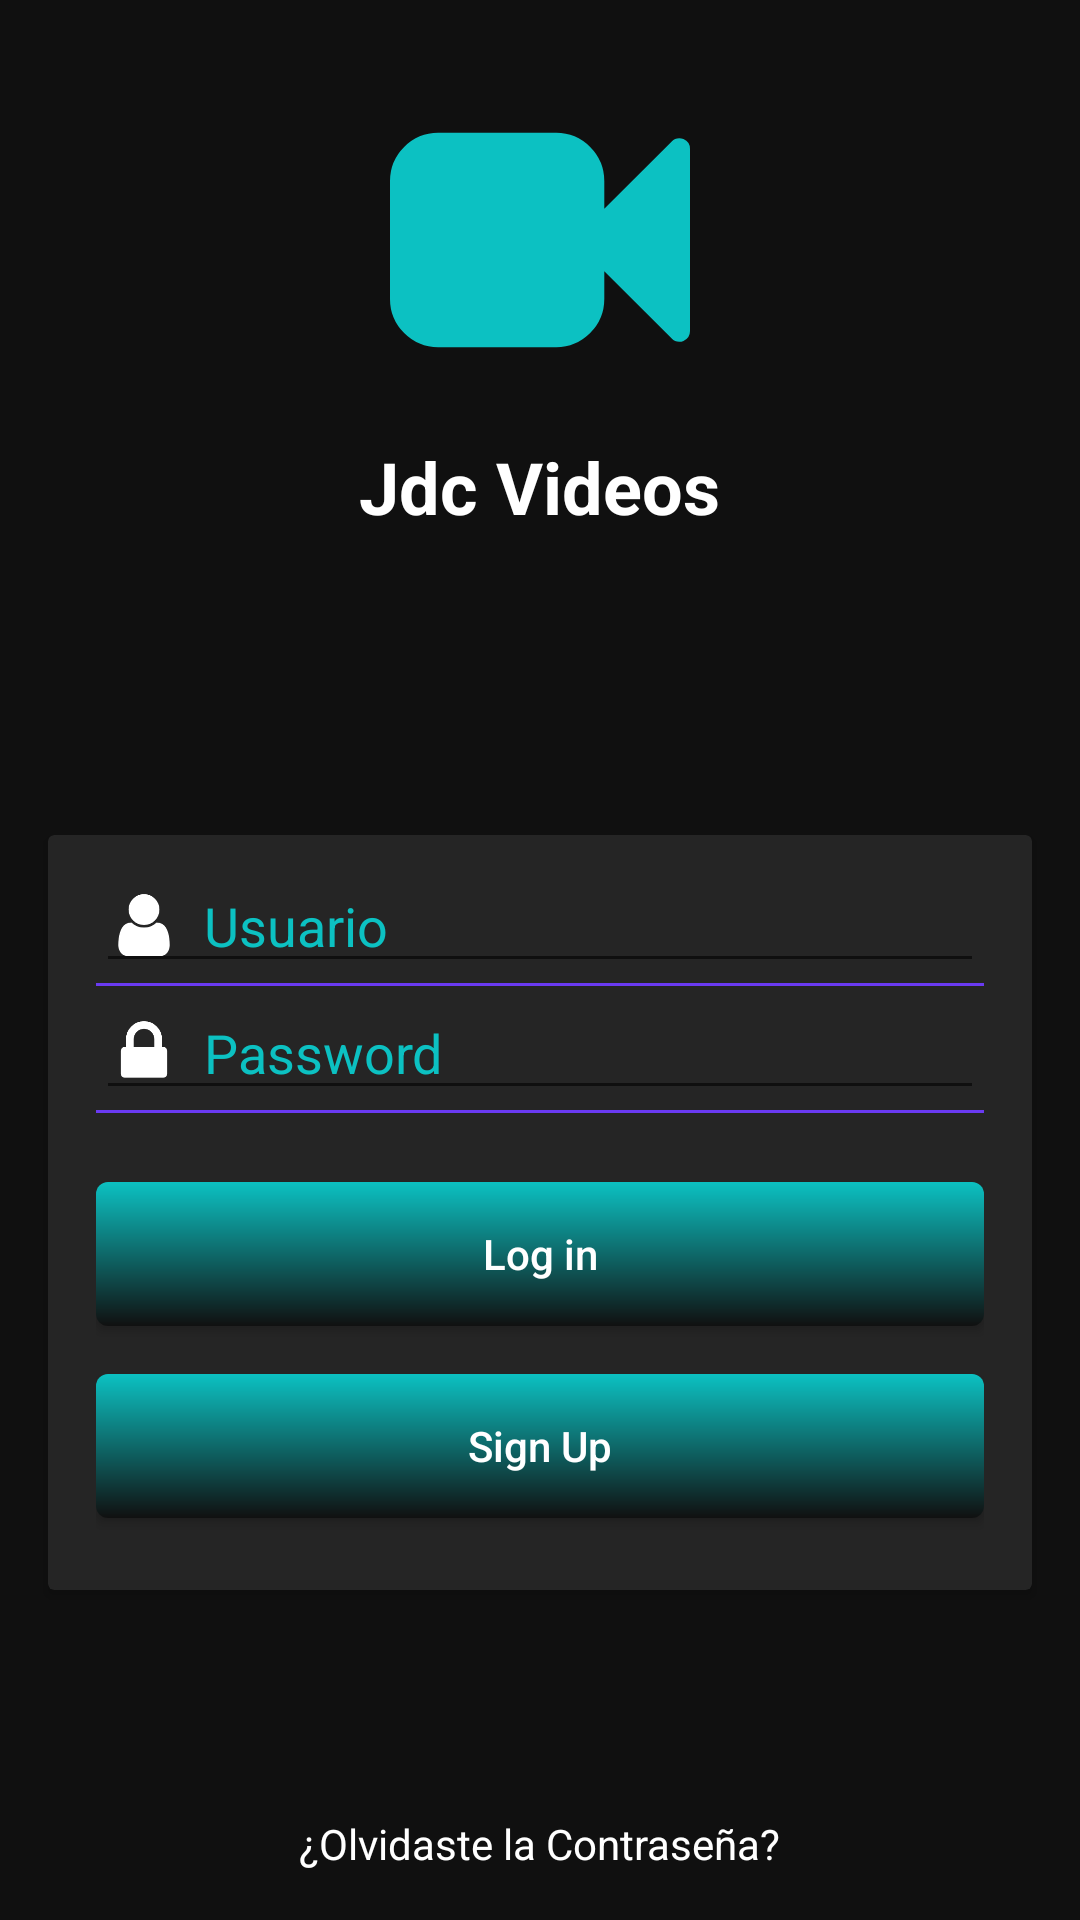

Reconstruct the res/layout file that produces this screen, plus the resources it refers to.
<!-- AndroidManifest.xml: application theme AppTheme -->
<!-- res/layout/activity_main.xml -->
<?xml version="1.0" encoding="utf-8"?>
<androidx.constraintlayout.widget.ConstraintLayout xmlns:android="http://schemas.android.com/apk/res/android"
    xmlns:app="http://schemas.android.com/apk/res-auto"
    xmlns:tools="http://schemas.android.com/tools"
    android:layout_width="match_parent"
    android:layout_height="match_parent"
    android:background="@color/fondo2"
    android:descendantFocusability="beforeDescendants"
    android:focusableInTouchMode="true"
    tools:context=".Login">


<RelativeLayout
    android:layout_width="match_parent"
    android:layout_height="match_parent"
    android:background="@color/background1">
    <ImageView
            android:id="@+id/loginActivityImageView"
            android:layout_width="100dp"
            android:layout_height="100dp"
            android:layout_centerHorizontal="true"
            android:layout_marginTop="30dp"
            android:src="@drawable/ic_videocamara"
            android:tint="@color/colorAccent" />

    <TextView
        android:id="@+id/loginActivityTextView"
        android:layout_width="wrap_content"
        android:layout_height="wrap_content"
        android:layout_below="@+id/loginActivityImageView"
        android:layout_centerHorizontal="true"
        android:layout_marginTop="16dp"
        android:text="Jdc Videos"
        android:textColor="@color/color_tv_bottom_sheet"
        android:textSize="24dp"
        android:textStyle="bold" />

        <androidx.cardview.widget.CardView
            xmlns:android="http://schemas.android.com/apk/res/android"
            xmlns:card_view="http://schemas.android.com/apk/res-auto"
            card_view:cardBackgroundColor="@color/fondo_card_view"
            android:layout_marginTop="100dp"
            android:id="@+id/loginActivityCardView"
            android:layout_marginRight="16dp"
            android:layout_marginLeft="16dp"
            android:layout_below="@+id/loginActivityTextView"
            android:layout_width="match_parent"
            android:layout_height="wrap_content">

            <LinearLayout
                android:layout_width="match_parent"
                android:layout_height="wrap_content"
                android:layout_above="@+id/loginActivityTextViewForgot"
                android:layout_marginBottom="8dp"
                android:layout_marginLeft="16dp"
                android:layout_marginRight="16dp"
                android:layout_marginTop="8dp"
                android:orientation="vertical">

                <EditText
                    android:id="@+id/et_usuario"
                    android:layout_width="match_parent"
                    android:layout_height="wrap_content"
                    android:drawableLeft="@drawable/ic_user"
                    android:drawablePadding="8dp"
                    android:hint="Usuario"
                    android:textColor="@color/color_et_escribe"
                    android:textColorHint="@color/colorAccent"
                    android:inputType="textEmailAddress" />

                <View
                    android:layout_width="match_parent"
                    android:layout_height="1dp"
                    android:background="@color/colorPrimary"></View>

                <EditText
                    android:layout_width="match_parent"
                    android:id="@+id/et_password"
                    android:layout_height="wrap_content"
                    android:drawableLeft="@drawable/ic_lock"
                    android:drawablePadding="8dp"
                    android:hint="Password"
                    android:textColorHint="@color/colorAccent"
                    android:textColor="@color/color_et_escribe"
                    android:inputType="textPassword" />

                <View
                    android:layout_width="match_parent"
                    android:layout_height="1dp"
                    android:background="@color/colorPrimary"></View>

                <Button
                    android:id="@+id/bt_menu"
                    android:layout_width="match_parent"
                    android:layout_height="wrap_content"
                    android:layout_marginTop="23dp"
                    android:background="@drawable/gradientbuttonsignup"
                    android:text="Log in"
                    android:textAllCaps="false"
                    android:textColor="@color/color_tv_bottom_sheet" />

                <Button
                    android:id="@+id/loginActivityBtSigup"
                    android:layout_width="match_parent"
                    android:layout_height="wrap_content"
                    android:layout_marginBottom="16dp"
                    android:layout_marginTop="16dp"
                    android:background="@drawable/gradientbuttonsignup"
                    android:text="Sign Up"
                    android:textAllCaps="false"
                    android:textColor="@color/color_tv_bottom_sheet" />


            </LinearLayout>
        </androidx.cardview.widget.CardView>


        <TextView
            android:id="@+id/loginActivityTextViewForgot"
            android:layout_width="wrap_content"
            android:layout_height="wrap_content"
            android:layout_alignParentBottom="true"
            android:layout_centerHorizontal="true"
            android:layout_marginBottom="16dp"
            android:layout_marginTop="16dp"
            android:text="¿Olvidaste la Contraseña?"
            android:textColor="@color/color_tv_bottom_sheet" />

    </RelativeLayout>
   </androidx.constraintlayout.widget.ConstraintLayout>
<!-- resources referenced by this layout -->
<resources>
  <item name="background1" type="color">#101010</item>
  <color name="colorAccent">#0cc1c2</color>
  <color name="colorPrimary">#6a3af2</color>
  <item name="color_et_escribe" type="color">#FFFFFF</item>
  <item name="color_tv_bottom_sheet" type="color">#FFFFFF</item>
  <item name="fondo2" type="color">#171628</item>
  <item name="fondo_card_view" type="color">#252525</item>
  <!-- drawable gradientbuttonsignup (drawable) -->
  <?xml version="1.0" encoding="utf-8"?>
  <shape xmlns:android="http://schemas.android.com/apk/res/android">
  
      <gradient android:angle="90"
          android:startColor="@color/background1"
          android:endColor="@color/colorAccent">
  
      </gradient>
  
      <corners android:radius="4dp"/>
      <padding android:top="4dp"
          android:bottom="4dp"
          android:left="24dp"
          android:right="24dp"/>
  
  </shape>
  <!-- drawable ic_lock (drawable) -->
  <vector xmlns:android="http://schemas.android.com/apk/res/android"
      android:width="24dp"
      android:height="24dp"
      android:viewportWidth="1792"
      android:viewportHeight="1792">
    <path
        android:pathData="M640,768h512v-192q0,-106 -75,-181t-181,-75 -181,75 -75,181v192zM1472,864v576q0,40 -28,68t-68,28h-960q-40,0 -68,-28t-28,-68v-576q0,-40 28,-68t68,-28h32v-192q0,-184 132,-316t316,-132 316,132 132,316v192h32q40,0 68,28t28,68z"
        android:fillColor="#fff"/>
  </vector>
  <!-- drawable ic_user (drawable) -->
  <vector xmlns:android="http://schemas.android.com/apk/res/android"
      android:width="24dp"
      android:height="24dp"
      android:viewportWidth="1792"
      android:viewportHeight="1792">
    <path
        android:pathData="M1536,1399q0,109 -62.5,187t-150.5,78h-854q-88,0 -150.5,-78t-62.5,-187q0,-85 8.5,-160.5t31.5,-152 58.5,-131 94,-89 134.5,-34.5q131,128 313,128t313,-128q76,0 134.5,34.5t94,89 58.5,131 31.5,152 8.5,160.5zM1280,512q0,159 -112.5,271.5t-271.5,112.5 -271.5,-112.5 -112.5,-271.5 112.5,-271.5 271.5,-112.5 271.5,112.5 112.5,271.5z"
        android:fillColor="#fff"/>
  </vector>
  <!-- drawable ic_videocamara (drawable) -->
  <vector xmlns:android="http://schemas.android.com/apk/res/android"
      android:width="48dp"
      android:height="48dp"
      android:viewportWidth="1792"
      android:viewportHeight="1792">
    <path
        android:pathData="M1792,352v1088q0,42 -39,59 -13,5 -25,5 -27,0 -45,-19l-403,-403v166q0,119 -84.5,203.5t-203.5,84.5h-704q-119,0 -203.5,-84.5t-84.5,-203.5v-704q0,-119 84.5,-203.5t203.5,-84.5h704q119,0 203.5,84.5t84.5,203.5v165l403,-402q18,-19 45,-19 12,0 25,5 39,17 39,59z"
        android:fillColor="#fff"/>
  </vector>
  <style name="AppTheme" parent="Theme.AppCompat.DayNight.NoActionBar">
          
          <item name="colorPrimary">@color/colorPrimary</item>
          <item name="colorPrimaryDark">@color/colorPrimaryDark</item>
          <item name="colorAccent">@color/colorAccent</item>
      </style>
  <color name="colorPrimaryDark">#00574B</color>
</resources>
